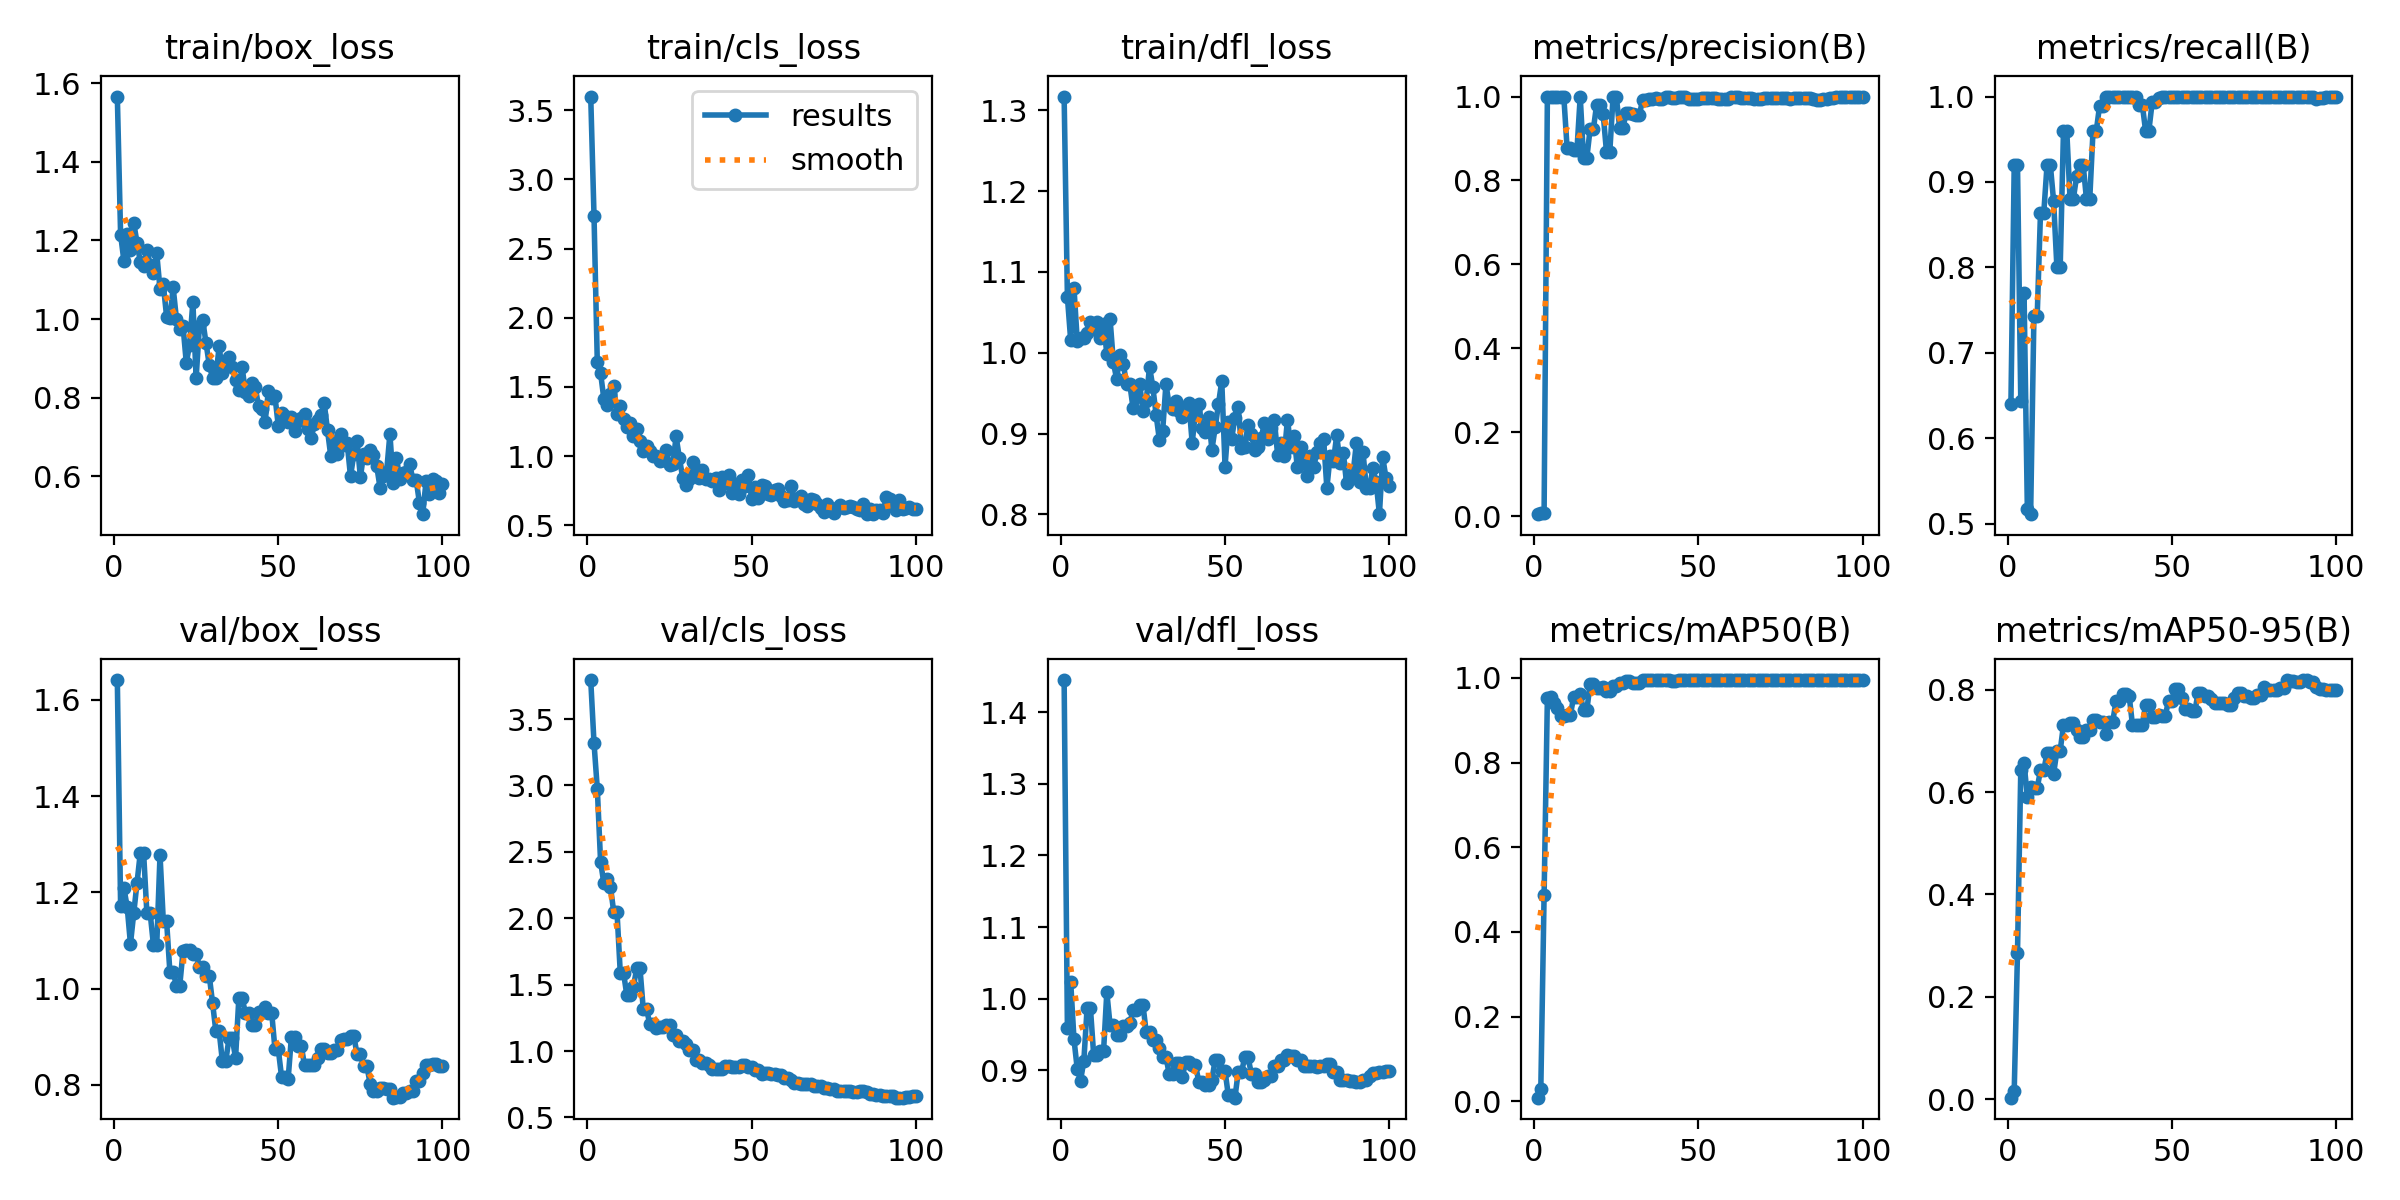

The data file committed next to this chart (first rows):
epoch, time, train/box_loss, train/cls_loss, train/dfl_loss, metrics/precision(B), metrics/recall(B), metrics/mAP50(B), metrics/mAP50-95(B), val/box_loss, val/cls_loss, val/dfl_loss, lr/pg0, lr/pg1, lr/pg2
1, 6.123, 1.566, 3.599, 1.317, 0.00485, 0.64, 0.00854, 0.00321, 1.641, 3.794, 1.445, 0.00016, 0.00016, 0.00016
2, 11.6, 1.214, 2.737, 1.069, 0.00701, 0.92, 0.02874, 0.01617, 1.172, 3.32, 0.9586, 0.0003366, 0.0003366, 0.0003366
3, 16.91, 1.148, 1.68, 1.015, 0.00697, 0.92, 0.4863, 0.2866, 1.209, 2.976, 1.023, 0.0005097, 0.0005097, 0.0005097
4, 22.53, 1.217, 1.602, 1.08, 1, 0.644, 0.9521, 0.6423, 1.17, 2.427, 0.9431, 0.0006792, 0.0006792, 0.0006792
5, 27.88, 1.176, 1.413, 1.014, 1, 0.7696, 0.9539, 0.656, 1.093, 2.263, 0.9017, 0.0008452, 0.0008452, 0.0008452
6, 33.15, 1.244, 1.369, 1.018, 1, 0.5171, 0.9398, 0.5909, 1.157, 2.297, 0.8856, 0.001008, 0.001008, 0.001008
7, 38.5, 1.194, 1.452, 1.018, 1, 0.5111, 0.9293, 0.6094, 1.22, 2.237, 0.913, 0.001166, 0.001166, 0.001166
8, 43.74, 1.145, 1.508, 1.025, 1, 0.7432, 0.9096, 0.6081, 1.283, 2.049, 0.9873, 0.001322, 0.001322, 0.001322
9, 49.1, 1.135, 1.305, 1.038, 1, 0.7432, 0.9096, 0.6081, 1.283, 2.049, 0.9873, 0.001473, 0.001473, 0.001473
10, 54.26, 1.176, 1.361, 1.03, 0.878, 0.8637, 0.9121, 0.6422, 1.157, 1.588, 0.9213, 0.001621, 0.001621, 0.001621
11, 59.7, 1.138, 1.269, 1.038, 0.878, 0.8637, 0.9121, 0.6422, 1.157, 1.588, 0.9213, 0.001766, 0.001766, 0.001766
12, 64.93, 1.118, 1.208, 1.018, 0.8717, 0.92, 0.9555, 0.6759, 1.091, 1.419, 0.9263, 0.001782, 0.001782, 0.001782
13, 70.08, 1.167, 1.236, 1.035, 0.8717, 0.92, 0.9555, 0.6759, 1.091, 1.419, 0.9263, 0.001762, 0.001762, 0.001762
14, 75.5, 1.076, 1.144, 0.999, 1, 0.8773, 0.9624, 0.6358, 1.278, 1.483, 1.009, 0.001743, 0.001743, 0.001743
15, 80.95, 1.088, 1.194, 1.041, 0.8531, 0.8, 0.9231, 0.6805, 1.141, 1.623, 0.9627, 0.001723, 0.001723, 0.001723
16, 86.2, 1.006, 1.108, 0.988, 0.8531, 0.8, 0.9231, 0.6805, 1.141, 1.623, 0.9627, 0.001703, 0.001703, 0.001703
17, 91.84, 1.003, 1.039, 0.9674, 0.9219, 0.96, 0.9847, 0.7306, 1.035, 1.314, 0.9498, 0.001683, 0.001683, 0.001683
18, 97.32, 1.08, 1.076, 0.9968, 0.9219, 0.96, 0.9847, 0.7306, 1.035, 1.314, 0.9498, 0.001663, 0.001663, 0.001663
19, 102.8, 0.9998, 1.04, 0.9867, 0.981, 0.88, 0.9769, 0.7354, 1.006, 1.202, 0.9617, 0.001644, 0.001644, 0.001644
20, 108.4, 0.9737, 1.002, 0.9615, 0.981, 0.88, 0.9769, 0.7354, 1.006, 1.202, 0.9617, 0.001624, 0.001624, 0.001624
21, 113.8, 0.9827, 1.001, 0.9612, 0.9577, 0.9068, 0.9793, 0.7213, 1.078, 1.173, 0.966, 0.001604, 0.001604, 0.001604
22, 119.4, 0.8885, 0.9647, 0.9312, 0.8676, 0.92, 0.97, 0.7067, 1.08, 1.184, 0.9836, 0.001584, 0.001584, 0.001584
23, 124.8, 0.9343, 0.9732, 0.9456, 0.8676, 0.92, 0.97, 0.7067, 1.08, 1.184, 0.9836, 0.001564, 0.001564, 0.001564
24, 130.2, 1.043, 1.043, 0.9615, 0.9986, 0.88, 0.98, 0.7205, 1.073, 1.198, 0.9914, 0.001545, 0.001545, 0.001545
25, 135.8, 0.8502, 0.9333, 0.9283, 0.9986, 0.88, 0.98, 0.7205, 1.073, 1.198, 0.9914, 0.001525, 0.001525, 0.001525
26, 141.3, 0.9818, 0.942, 0.9408, 0.9255, 0.96, 0.9888, 0.7402, 1.046, 1.122, 0.9528, 0.001505, 0.001505, 0.001505
27, 146.6, 0.9968, 1.142, 0.9827, 0.9255, 0.96, 0.9888, 0.7402, 1.046, 1.122, 0.9528, 0.001485, 0.001485, 0.001485
28, 152, 0.9393, 0.9849, 0.9579, 0.9611, 0.9893, 0.9919, 0.7369, 1.027, 1.077, 0.9417, 0.001465, 0.001465, 0.001465
29, 157.7, 0.8829, 0.8452, 0.9235, 0.9611, 0.9893, 0.9919, 0.7369, 1.027, 1.077, 0.9417, 0.001446, 0.001446, 0.001446
30, 163, 0.8511, 0.7913, 0.8923, 0.9589, 1, 0.9889, 0.7135, 0.9703, 1.056, 0.9315, 0.001426, 0.001426, 0.001426
31, 168.5, 0.8513, 0.8335, 0.9034, 0.9561, 1, 0.9889, 0.7376, 0.9118, 1.006, 0.919, 0.001406, 0.001406, 0.001406
32, 173.9, 0.9305, 0.9582, 0.9611, 0.9561, 1, 0.9889, 0.7376, 0.9118, 1.006, 0.919, 0.001386, 0.001386, 0.001386
33, 179.3, 0.8632, 0.8637, 0.9351, 0.9921, 1, 0.995, 0.7774, 0.8488, 0.9329, 0.8943, 0.001366, 0.001366, 0.001366
34, 184.9, 0.8871, 0.8427, 0.9302, 0.9921, 1, 0.995, 0.7774, 0.8488, 0.9329, 0.8943, 0.001347, 0.001347, 0.001347
35, 190.4, 0.9036, 0.9005, 0.9404, 0.9938, 1, 0.995, 0.792, 0.8968, 0.908, 0.9106, 0.001327, 0.001327, 0.001327
36, 196, 0.8776, 0.8339, 0.9282, 0.9938, 1, 0.995, 0.792, 0.8968, 0.908, 0.9106, 0.001307, 0.001307, 0.001307
37, 201.7, 0.8439, 0.8319, 0.9203, 0.9959, 1, 0.995, 0.788, 0.8564, 0.8916, 0.8903, 0.001287, 0.001287, 0.001287
38, 207.1, 0.8189, 0.8174, 0.9299, 0.9938, 1, 0.995, 0.7317, 0.9806, 0.8628, 0.9118, 0.001267, 0.001267, 0.001267
39, 212.6, 0.877, 0.8451, 0.9377, 0.9938, 1, 0.995, 0.7317, 0.9806, 0.8628, 0.9118, 0.001248, 0.001248, 0.001248
40, 217.8, 0.8141, 0.7584, 0.8882, 1, 0.9905, 0.995, 0.7316, 0.9492, 0.8651, 0.9076, 0.001228, 0.001228, 0.001228
41, 223.4, 0.8046, 0.8497, 0.9284, 1, 0.9905, 0.995, 0.7316, 0.9492, 0.8651, 0.9076, 0.001208, 0.001208, 0.001208
42, 228.7, 0.8372, 0.8097, 0.9365, 0.9959, 0.96, 0.992, 0.7691, 0.9238, 0.8871, 0.8838, 0.001188, 0.001188, 0.001188
43, 234, 0.8267, 0.8671, 0.9074, 0.9959, 0.96, 0.992, 0.7691, 0.9238, 0.8871, 0.8838, 0.001168, 0.001168, 0.001168
44, 239.6, 0.7782, 0.7348, 0.9019, 1, 0.993, 0.995, 0.7471, 0.9519, 0.8801, 0.8801, 0.001149, 0.001149, 0.001149
45, 245.2, 0.7709, 0.8002, 0.9209, 1, 0.993, 0.995, 0.7471, 0.9519, 0.8801, 0.8801, 0.001129, 0.001129, 0.001129
46, 250.4, 0.7386, 0.728, 0.8802, 1, 0.9986, 0.995, 0.75, 0.9621, 0.8789, 0.8871, 0.001109, 0.001109, 0.001109
47, 256, 0.8176, 0.8294, 0.9076, 0.9952, 1, 0.995, 0.7486, 0.9501, 0.8912, 0.9146, 0.001089, 0.001089, 0.001089
48, 261.4, 0.7993, 0.7811, 0.9368, 0.9952, 1, 0.995, 0.7486, 0.9501, 0.8912, 0.9146, 0.001069, 0.001069, 0.001069
49, 266.8, 0.8032, 0.8641, 0.9649, 0.9943, 1, 0.995, 0.7786, 0.8745, 0.8779, 0.8989, 0.00105, 0.00105, 0.00105
50, 272.3, 0.7289, 0.6905, 0.8592, 0.9943, 1, 0.995, 0.7786, 0.8745, 0.8779, 0.8989, 0.00103, 0.00103, 0.00103
51, 277.6, 0.7608, 0.7769, 0.9139, 0.9972, 1, 0.995, 0.8019, 0.8174, 0.855, 0.8648, 0.00101, 0.00101, 0.00101
52, 282.9, 0.7545, 0.6955, 0.8933, 0.9972, 1, 0.995, 0.8019, 0.8174, 0.855, 0.8648, 0.0009902, 0.0009902, 0.0009902
53, 288.6, 0.7393, 0.7884, 0.9198, 0.9966, 1, 0.995, 0.784, 0.8115, 0.8309, 0.8617, 0.0009704, 0.0009704, 0.0009704
54, 294, 0.7509, 0.7813, 0.9332, 0.9958, 1, 0.995, 0.7612, 0.8993, 0.8348, 0.897, 0.0009506, 0.0009506, 0.0009506
55, 299.7, 0.7159, 0.7247, 0.8827, 0.9958, 1, 0.995, 0.7612, 0.8993, 0.8348, 0.897, 0.0009308, 0.0009308, 0.0009308
56, 305.1, 0.7398, 0.7197, 0.8832, 0.9943, 1, 0.995, 0.7576, 0.8815, 0.8307, 0.9183, 0.000911, 0.000911, 0.000911
57, 310.5, 0.7485, 0.7544, 0.9111, 0.9943, 1, 0.995, 0.7576, 0.8815, 0.8307, 0.9183, 0.0008912, 0.0008912, 0.0008912
58, 315.8, 0.7596, 0.7663, 0.8994, 0.9946, 1, 0.995, 0.7939, 0.8407, 0.8232, 0.8951, 0.0008714, 0.0008714, 0.0008714
59, 321.1, 0.7215, 0.7107, 0.8796, 0.9946, 1, 0.995, 0.7939, 0.8407, 0.8232, 0.8951, 0.0008516, 0.0008516, 0.0008516
60, 326.6, 0.6972, 0.6796, 0.8836, 0.9993, 1, 0.995, 0.7873, 0.8409, 0.7974, 0.8835, 0.0008318, 0.0008318, 0.0008318
... 40 more rows
